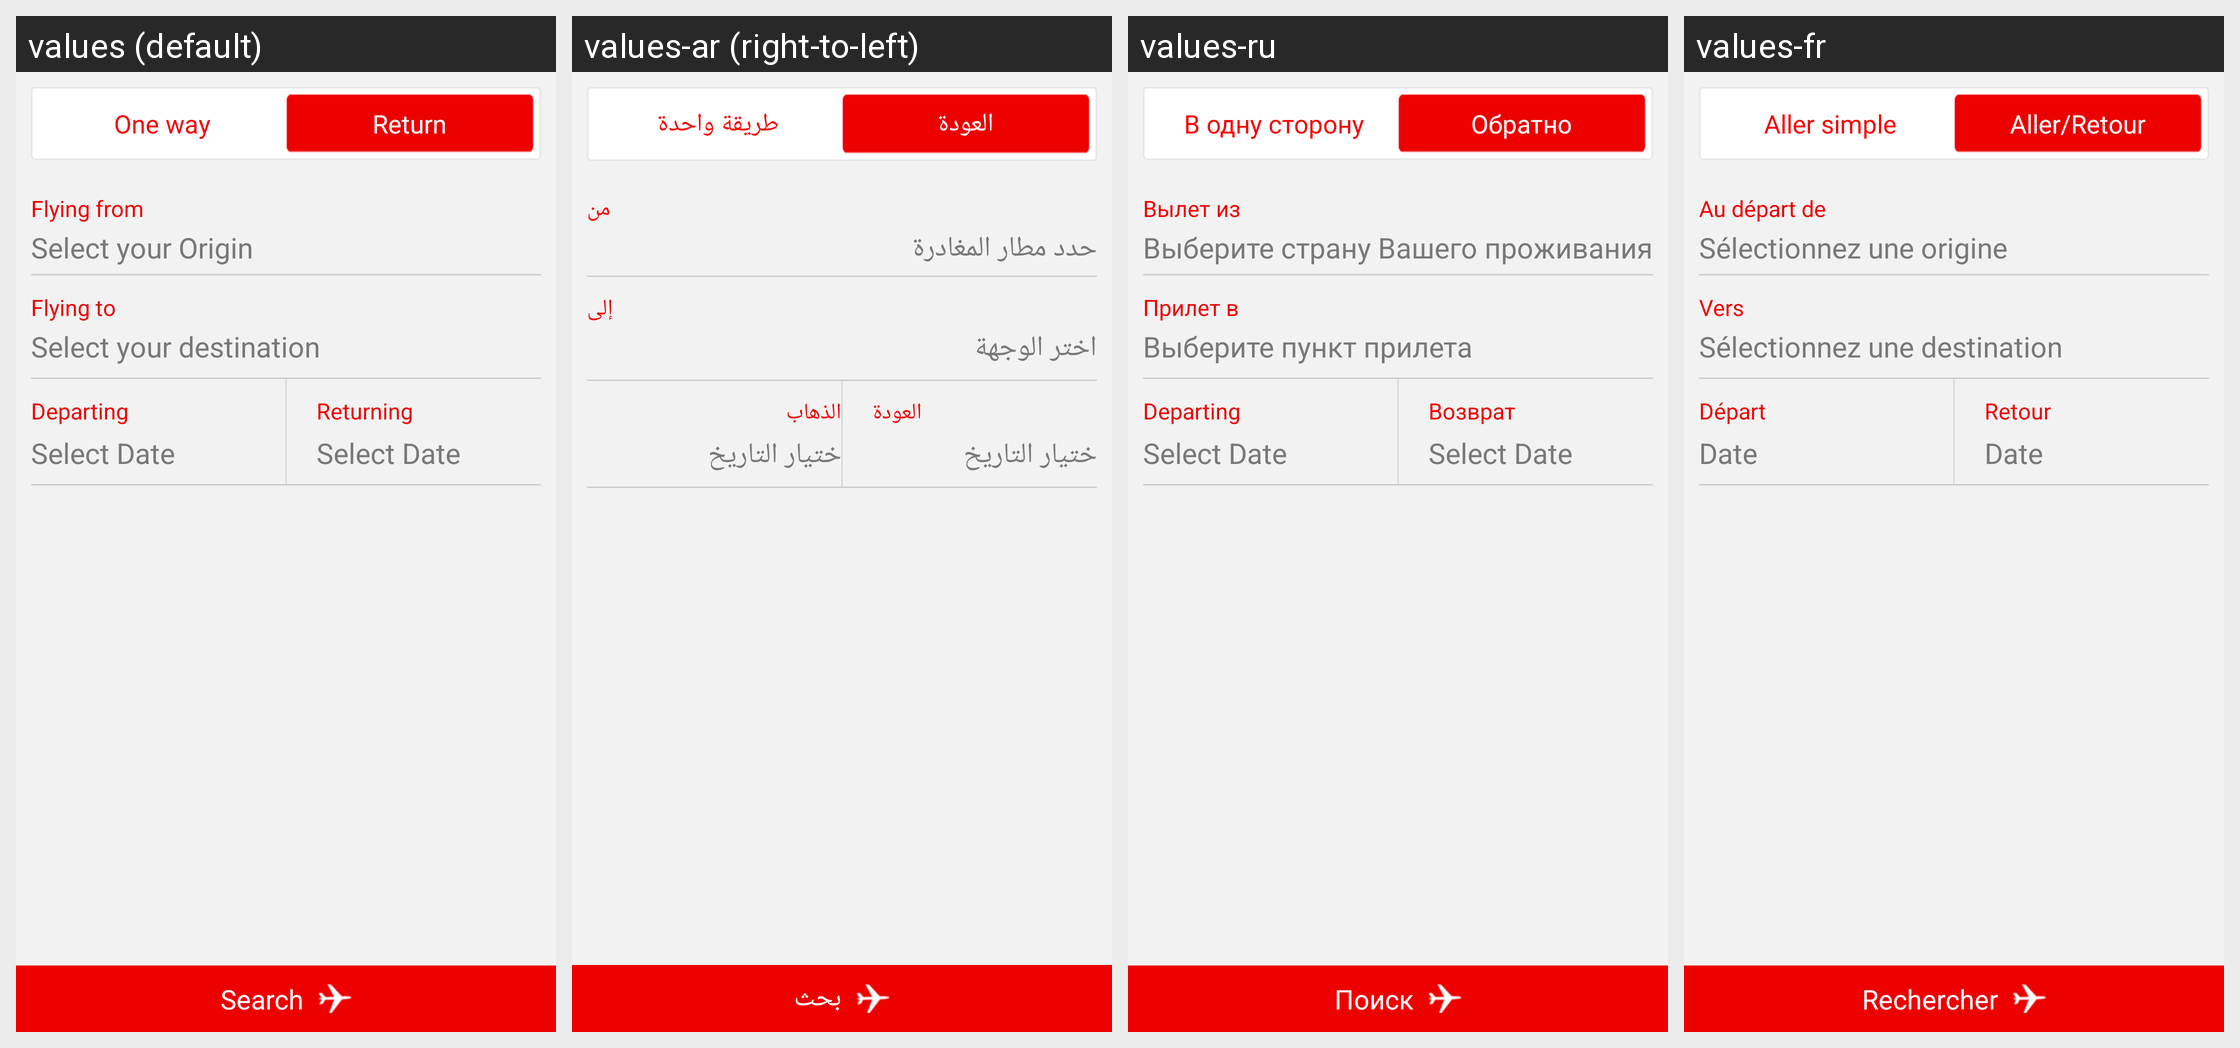

This grid shows one Android layout under several languages. Give, for every string resource on the screen, its name, the default text and each shown locale's text.
Android screen res/layout/flightschedule.xml rendered under 4 locales, left to right: values (default), values-ar (right-to-left), values-ru, values-fr. Device: Nexus 5 (rendered at 1080×1920; each locale shown at half size, 540×960, under a caption strip naming it); theme android:Theme.Light.NoTitleBar.
Other locales in the repository, not shown: values-en.
Strings drawn on this screen, with the default value and each locale's value (text and hints the layout hard-codes, and strings that could not be matched under every locale, appear in the picture but are not listed):

OneWay
  values: One way
  values-ar: طريقة واحدة
  values-ru: В одну сторону
  values-fr: Aller simple

Return
  values: Return
  values-ar: العودة
  values-ru: Обратно
  values-fr: Aller/Retour

FlyingFrom
  values: Flying from
  values-ar: من
  values-ru: Вылет из
  values-fr: Au départ de

select_u_origin
  values: Select your Origin
  values-ar: حدد مطار المغادرة
  values-ru: Выберите страну Вашего проживания
  values-fr: Sélectionnez une origine

FlyingTo
  values: Flying to
  values-ar: إلى
  values-ru: Прилет в
  values-fr: Vers

select_u_destination
  values: Select your destination
  values-ar: اختر الوجهة
  values-ru: Выберите пункт прилета
  values-fr: Sélectionnez une destination

Departing
  values: Departing
  values-ar: الذهاب
  values-ru: Departing
  values-fr: Départ

Select_Date
  values: Select Date
  values-ar: ختيار التاريخ
  values-ru: Select Date
  values-fr: Date

Returning
  values: Returning
  values-ar: العودة
  values-ru: Возврат
  values-fr: Retour

Search
  values: Search
  values-ar: بحث
  values-ru: Поиск
  values-fr: Rechercher
